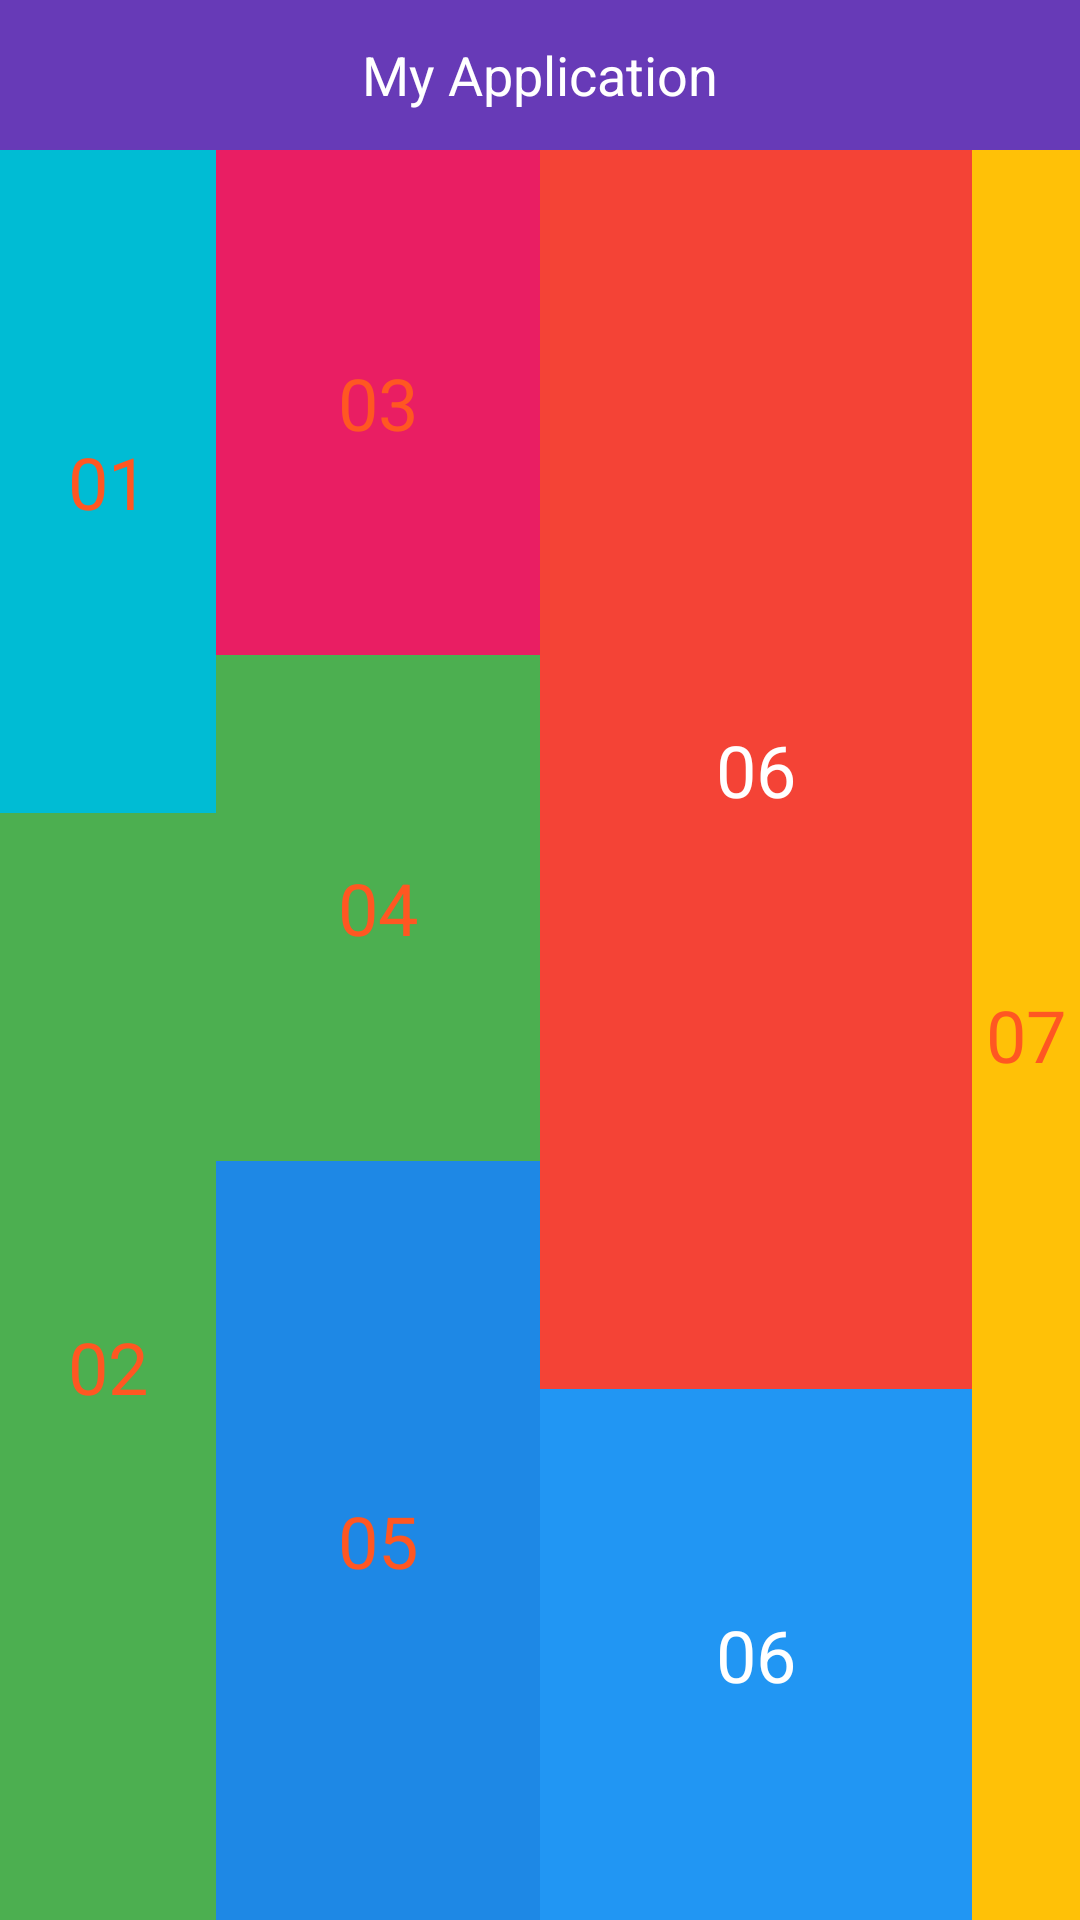

Here is an Android app screen rendered from its layout file. Give the layout XML and the strings, colors and styles it references.
<!-- AndroidManifest.xml: application theme Theme.LoginRegistrationDemo -->
<!-- res/layout/activity_linearlayout.xml -->
<?xml version="1.0" encoding="utf-8"?>
<LinearLayout
    xmlns:android="http://schemas.android.com/apk/res/android"
    android:layout_width="match_parent"
    android:layout_height="match_parent"
    android:orientation="vertical">

    
    <TextView
        android:layout_width="match_parent"
        android:layout_height="50dp"
        android:background="#673AB7"
    android:text="My Application"
    android:textColor="#FFFFFF"
    android:textSize="18sp"
    android:gravity="center"
    android:padding="8dp" />

    
    <LinearLayout
        android:layout_width="match_parent"
        android:layout_height="match_parent"
        android:orientation="horizontal"
        android:weightSum="10">

        
        <LinearLayout
            android:layout_width="0dp"
            android:layout_height="match_parent"
            android:layout_weight="2"
            android:orientation="vertical"
            android:weightSum="8">

            
            <TextView
                android:layout_width="match_parent"
                android:layout_height="0dp"
                android:layout_weight="3"
                android:background="#00BCD4"
                android:text="01"
                android:textSize="24sp"
                android:textColor="#FF5722"
                android:gravity="center" />

            
            <TextView
                android:layout_width="match_parent"
                android:layout_height="0dp"
                android:layout_weight="5"
                android:background="#4CAF50"
                android:text="02"
                android:textSize="24sp"
                android:textColor="#FF5722"
                android:gravity="center" />
        </LinearLayout>

        
        <LinearLayout
            android:layout_width="0dp"
            android:layout_height="match_parent"
            android:layout_weight="3"
            android:orientation="vertical"
            android:weightSum="7">

            
            <TextView
                android:layout_width="match_parent"
                android:layout_height="0dp"
                android:layout_weight="2"
                android:background="#E91E63"
                android:text="03"
                android:textSize="24sp"
                android:textColor="#FF5722"
                android:gravity="center" />

            
            <TextView
                android:layout_width="match_parent"
                android:layout_height="0dp"
                android:layout_weight="2"
                android:background="#4CAF50"
                android:text="04"
                android:textSize="24sp"
                android:textColor="#FF5722"
                android:gravity="center" />

            
            <TextView
                android:layout_width="match_parent"
                android:layout_height="0dp"
                android:layout_weight="3"
                android:background="#1E88E5"
                android:text="05"
                android:textSize="24sp"
                android:textColor="#FF5722"
                android:gravity="center" />
        </LinearLayout>

        
        <LinearLayout
            android:layout_width="0dp"
            android:layout_height="match_parent"
            android:layout_weight="4"
            android:orientation="vertical"
            android:weightSum="10">

            
            <TextView
                android:layout_width="match_parent"
                android:layout_height="0dp"
                android:layout_weight="7"
                android:background="#F44336"
                android:text="06"
                android:textSize="24sp"
                android:textColor="#FFFFFF"
                android:gravity="center" />

            
            <TextView
                android:layout_width="match_parent"
                android:layout_height="0dp"
                android:layout_weight="3"
                android:background="#2196F3"
                android:text="06"
                android:textSize="24sp"
                android:textColor="#FFFFFF"
                android:gravity="center" />
        </LinearLayout>

        
        <TextView
            android:layout_width="0dp"
            android:layout_height="match_parent"
            android:layout_weight="1"
            android:background="#FFC107"
            android:text="07"
            android:textSize="24sp"
            android:textColor="#FF5722"
            android:gravity="center" />
    </LinearLayout>
</LinearLayout>
<!-- resources referenced by this layout -->
<resources>
  <style name="Theme.LoginRegistrationDemo" parent="Base.Theme.LoginRegistrationDemo" />
  <style name="Base.Theme.LoginRegistrationDemo" parent="Theme.Material3.DayNight.NoActionBar">
          
          
      </style>
</resources>
